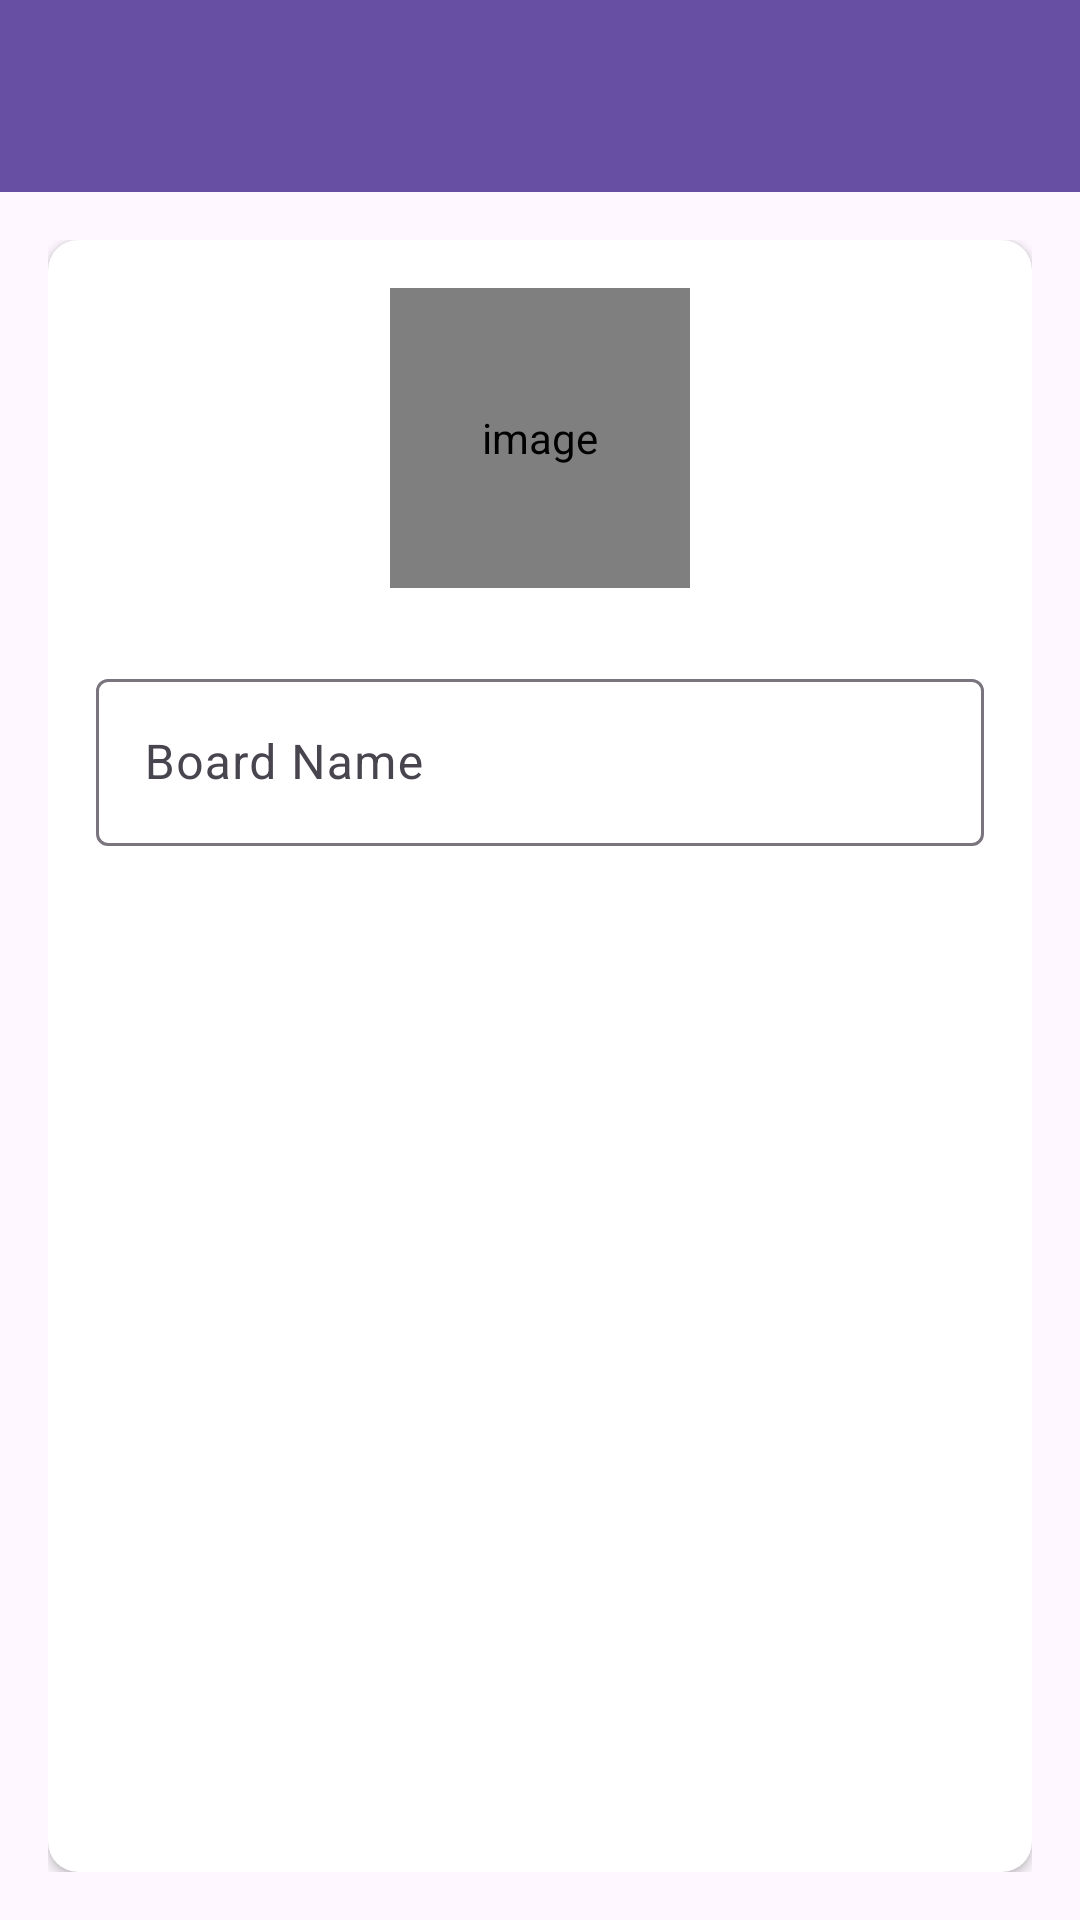

The Android layout XML behind this screen, and the referenced resources:
<!-- AndroidManifest.xml: application theme Theme.TaskVault -->
<!-- res/layout/activity_create_board.xml -->
<?xml version="1.0" encoding="utf-8"?>
<LinearLayout xmlns:android="http://schemas.android.com/apk/res/android"
    xmlns:app="http://schemas.android.com/apk/res-auto"
    xmlns:tools="http://schemas.android.com/tools"
    android:layout_width="match_parent"
    android:layout_height="match_parent"
    android:orientation="vertical"
    tools:context=".activities.CreateBoardActivity">

    <com.google.android.material.appbar.AppBarLayout
        android:layout_width="match_parent"
        android:layout_height="wrap_content"
        android:theme="@style/AppTheme.AppBarOverlay">

        <androidx.appcompat.widget.Toolbar
            android:id="@+id/toolbar_create_board_activity"
            android:layout_width="match_parent"
            android:layout_height="?attr/actionBarSize"
            android:background="?attr/colorPrimary"
            app:popupTheme="@style/AppTheme.PopupOverlay" />
    </com.google.android.material.appbar.AppBarLayout>

    <LinearLayout
        android:layout_width="match_parent"
        android:layout_height="match_parent"
        android:orientation="vertical"
        android:padding="@dimen/create_board_content_padding">

        <androidx.cardview.widget.CardView
            android:layout_width="match_parent"
            android:layout_height="match_parent"
            android:elevation="@dimen/card_view_elevation"
            app:cardCornerRadius="@dimen/card_view_corner_radius">

            <LinearLayout
                android:layout_width="match_parent"
                android:layout_height="wrap_content"
                android:gravity="center_horizontal"
                android:orientation="vertical"
                android:padding="@dimen/card_view_layout_content_padding">

                <de.hdodenhof.circleimageview.CircleImageView
                    android:id="@+id/iv_board_image"
                    android:layout_width="@dimen/board_image_size"
                    android:layout_height="@dimen/board_image_size"
                    android:contentDescription="@string/image_contentDescription"
                    android:src="@drawable/ic_board_place_holder" />

                <com.google.android.material.textfield.TextInputLayout
                    android:layout_width="match_parent"
                    android:layout_height="wrap_content"
                    android:layout_marginTop="@dimen/create_board_til_marginTop">

                    <androidx.appcompat.widget.AppCompatEditText
                        android:id="@+id/et_board_name"
                        android:layout_width="match_parent"
                        android:layout_height="wrap_content"
                        android:hint="@string/board_name"
                        android:inputType="text"
                        android:textSize="@dimen/et_text_size" />
                </com.google.android.material.textfield.TextInputLayout>

                <androidx.appcompat.widget.AppCompatButton
                    android:id="@+id/btn_create"
                    android:layout_width="match_parent"
                    android:layout_height="wrap_content"
                    android:layout_gravity="center"
                    android:layout_marginTop="@dimen/create_board_btn_marginTop"
                    android:background="@drawable/shape_button_rounded"
                    android:foreground="?attr/selectableItemBackground"
                    android:gravity="center"
                    android:paddingTop="@dimen/btn_paddingTopBottom"
                    android:paddingBottom="@dimen/btn_paddingTopBottom"
                    android:text="@string/create"
                    android:textColor="@android:color/white"
                    android:textSize="@dimen/btn_text_size" />
            </LinearLayout>
        </androidx.cardview.widget.CardView>
    </LinearLayout>
</LinearLayout>
<!-- resources referenced by this layout -->
<resources>
  <dimen name="board_image_size">100dp</dimen>
  <dimen name="btn_paddingTopBottom">8dp</dimen>
  <dimen name="btn_text_size">18sp</dimen>
  <dimen name="card_view_corner_radius">10dp</dimen>
  <dimen name="card_view_elevation">10dp</dimen>
  <dimen name="card_view_layout_content_padding">16dp</dimen>
  <dimen name="create_board_btn_marginTop">30dp</dimen>
  <dimen name="create_board_content_padding">16dp</dimen>
  <dimen name="create_board_til_marginTop">25dp</dimen>
  <dimen name="et_text_size">16sp</dimen>
  <string name="board_name">Board Name</string>
  <string name="create">CREATE</string>
  <string name="image_contentDescription">image</string>
  <style name="AppTheme.AppBarOverlay" parent="ThemeOverlay.AppCompat.Dark.ActionBar" />
  <style name="AppTheme.PopupOverlay" parent="ThemeOverlay.AppCompat.Light" />
  <style name="Theme.TaskVault" parent="Base.Theme.TaskVault" />
  <style name="Base.Theme.TaskVault" parent="Theme.Material3.DayNight.NoActionBar">
          
          
      </style>
</resources>
